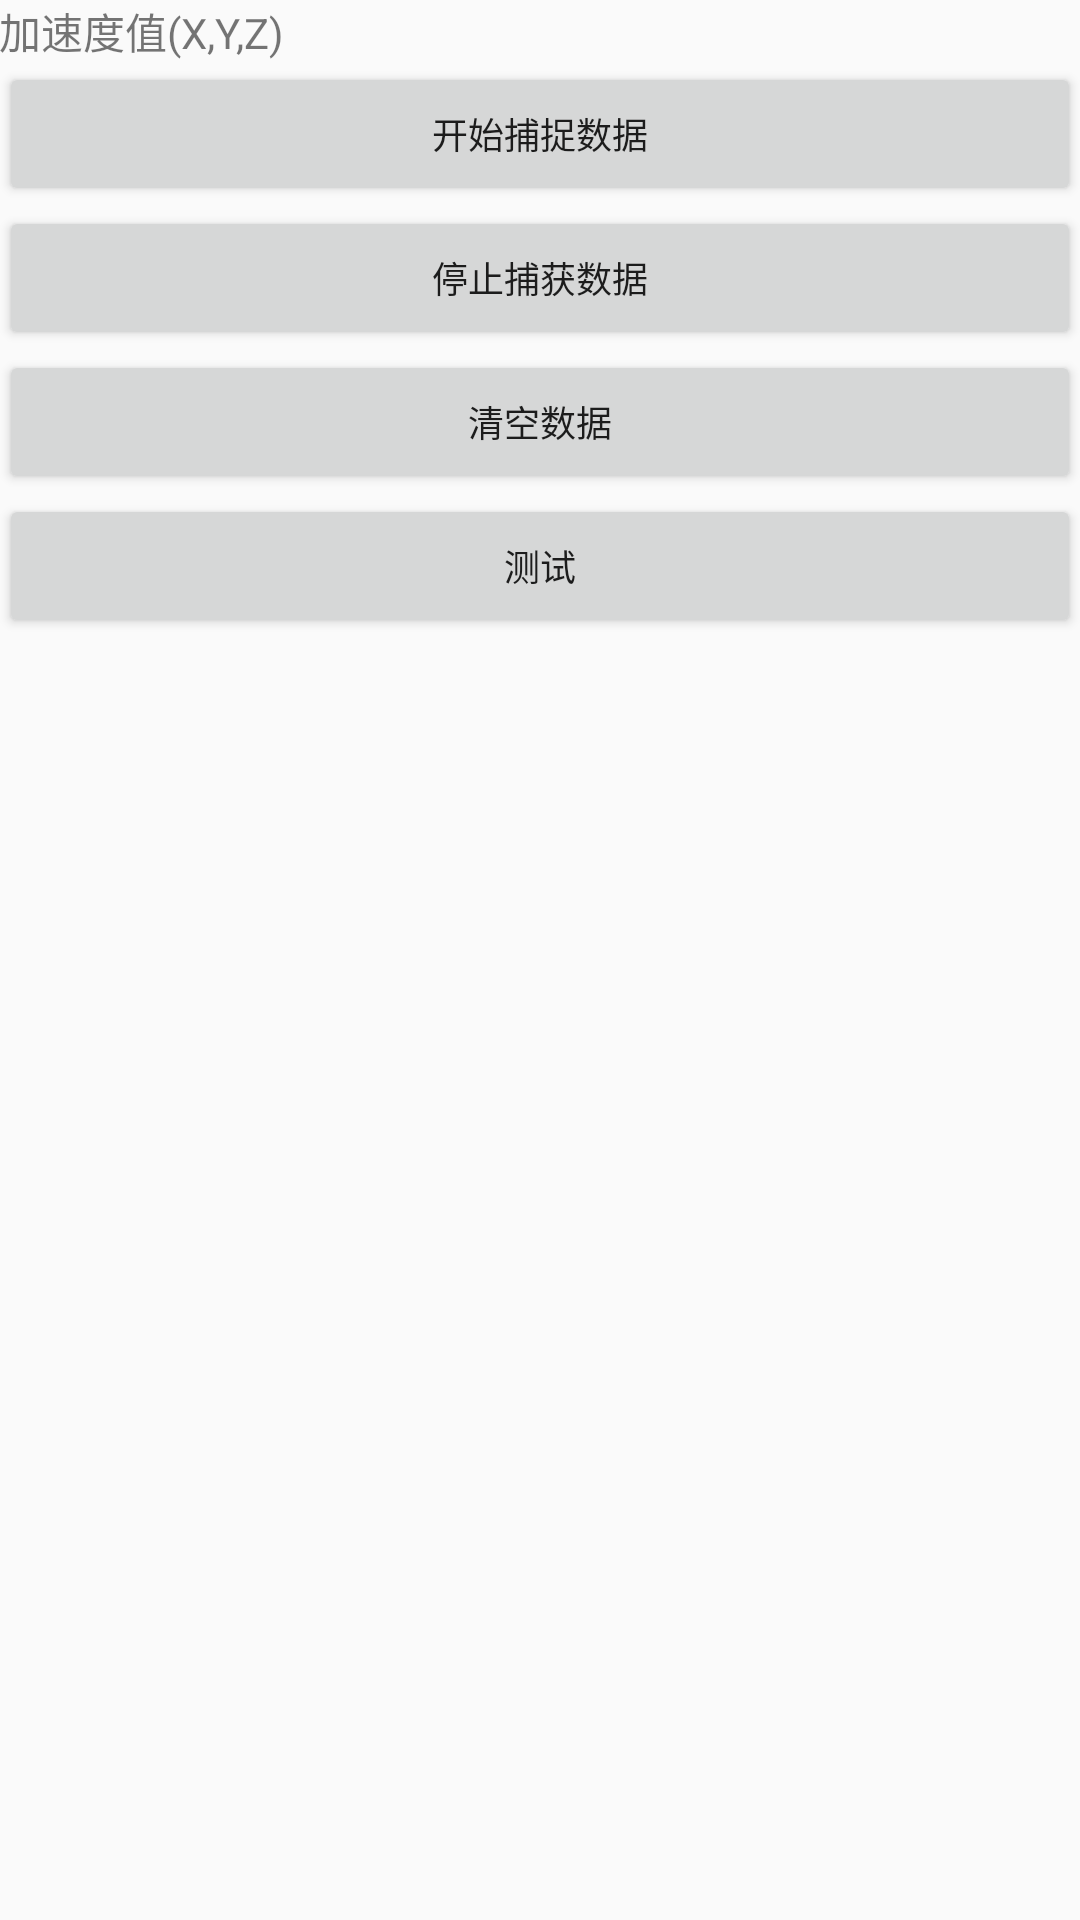

Write the Android layout XML for this screen, with the resource values it uses.
<!-- AndroidManifest.xml: application theme AppTheme -->
<!-- res/layout/activity_main.xml -->
<?xml version="1.0" encoding="utf-8"?>
<RelativeLayout xmlns:android="http://schemas.android.com/apk/res/android"
    xmlns:tools="http://schemas.android.com/tools"
    android:id="@+id/activity_main"
    android:layout_width="match_parent"
    android:layout_height="match_parent"
    android:paddingBottom="@dimen/activity_vertical_margin"
    android:paddingLeft="@dimen/activity_horizontal_margin"
    android:paddingRight="@dimen/activity_horizontal_margin"
    android:paddingTop="@dimen/activity_vertical_margin"
    tools:context="com.example.example.sqlitetest.MainActivity">

    <LinearLayout
        android:orientation="vertical"
        android:layout_width="match_parent"
        android:layout_height="match_parent"
        android:layout_alignParentTop="true"
        android:layout_alignParentStart="true">

        <TextView
            android:text="@string/tip"
            android:layout_width="match_parent"
            android:layout_height="wrap_content"
            android:id="@+id/tip"
            android:textSize="14sp" />

        <Button
            android:id="@+id/captureBtn"
            android:layout_width="match_parent"
            android:layout_height="wrap_content"
            android:text="@string/btnCapture"
            android:textSize="12sp" />

        <Button
            android:id="@+id/stopBtn"
            android:layout_width="match_parent"
            android:layout_height="wrap_content"
            android:text="@string/stopBtn"
            android:textSize="12sp" />

        <Button
            android:id="@+id/delBtn"
            android:layout_width="match_parent"
            android:layout_height="wrap_content"
            android:text="@string/delBtnText"
            android:textSize="12sp" />

        <Button
            android:id="@+id/testBtn"
            android:layout_width="match_parent"
            android:layout_height="wrap_content"
            android:text="@string/test"
            android:textSize="12sp"
            tools:text="@string/testBtn" />

        <ListView
            android:id="@+id/results"
            android:layout_width="match_parent"
            android:layout_height="wrap_content" />

    </LinearLayout>
</RelativeLayout>
<!-- resources referenced by this layout -->
<resources>
  <string name="btnCapture">开始捕捉数据</string>
  <string name="delBtnText">清空数据</string>
  <string name="stopBtn">停止捕获数据</string>
  <string name="test">测试</string>
  <string name="testBtn">数据查看</string>
  <string name="tip">加速度值(X,Y,Z)</string>
  <style name="AppTheme" parent="Theme.AppCompat.Light.DarkActionBar">
          
  
  
      </style>
</resources>
